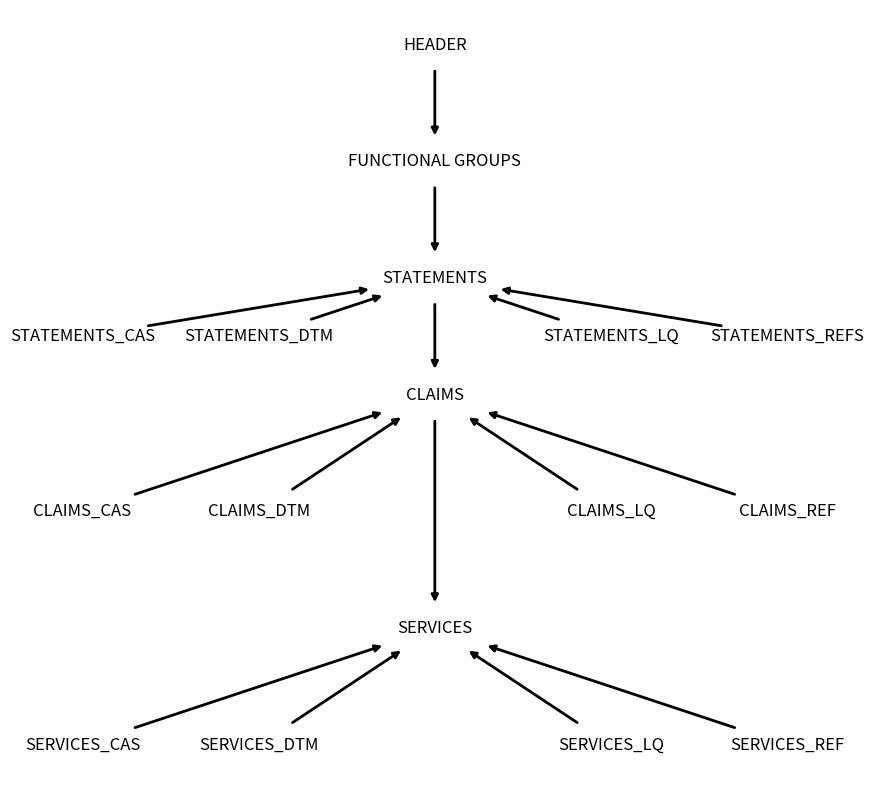

This chart was generated by the following Python code:
import matplotlib.pyplot as plt

# Step 2: Define the nodes and edges
nodes = [
    "HEADER", "FUNCTIONAL GROUPS", "STATEMENTS", 
    "STATEMENTS_REFS","STATEMENTS_CAS","STATEMENTS_LQ","STATEMENTS_DTM",
    "CLAIMS","CLAIMS_CAS", "CLAIMS_REF", "CLAIMS_DTM",
    "SERVICES", "SERVICES_CAS", "SERVICES_REF", "SERVICES_DTM"
]

edges = [
    ("HEADER", "FUNCTIONAL GROUPS"),
    ("FUNCTIONAL GROUPS", "STATEMENTS"),
    ("STATEMENTS_REFS", "STATEMENTS"),
    ("STATEMENTS_CAS", "STATEMENTS"),
    ("STATEMENTS_LQ", "STATEMENTS"),
    ("STATEMENTS_DTM", "STATEMENTS"),
    ("STATEMENTS", "CLAIMS"),
    ("CLAIMS_CAS", "CLAIMS"),
    ("CLAIMS_REF", "CLAIMS"),
    ("CLAIMS_DTM", "CLAIMS"),
    ("CLAIMS_LQ", "CLAIMS"),
    ("CLAIMS", "SERVICES"),
    ("SERVICES_CAS", "SERVICES"),
    ("SERVICES_REF", "SERVICES"),
    ("SERVICES_DTM", "SERVICES"),
    ("SERVICES_LQ", "SERVICES")
]

# Step 3: Define positions for the nodes
positions = {
    "HEADER": (0, 4),
    "FUNCTIONAL GROUPS": (0, 3),
    "STATEMENTS": (0, 2),
    "STATEMENTS_CAS": (-1, 1.5),
    "STATEMENTS_REFS": (1, 1.5),
    "STATEMENTS_DTM": (-0.5, 1.5),
    "STATEMENTS_LQ": (0.5, 1.5),
    "CLAIMS": (0, 1),
    "CLAIMS_CAS": (-1, 0),
    "CLAIMS_REF": (1, 0),
    "CLAIMS_DTM": (-0.5, 0),
    "CLAIMS_LQ": (0.5, 0),
    "SERVICES": (0, -1),
    "SERVICES_CAS": (-1, -2),
    "SERVICES_REF": (1, -2),
    "SERVICES_DTM": (-0.5, -2),
    "SERVICES_LQ": (0.5, -2)
}

# Step 4: Plot the graph
fig, ax = plt.subplots(figsize=(10, 10))

# Plot nodes
for node, (x, y) in positions.items():
    ax.scatter(x, y, s=0)
    ax.text(x, y, node, fontsize=12, ha='center', va='center')

# Plot edges with padding
for start, end in edges:
    start_pos = positions[start]
    end_pos = positions[end]
    # Calculate the direction vector
    direction = (end_pos[0] - start_pos[0], end_pos[1] - start_pos[1])
    # Normalize the direction vector
    length = (direction[0]**2 + direction[1]**2)**0.5
    direction = (direction[0] / length, direction[1] / length)
    # Add padding
    padding = 0.2
    start_pos_padded = (start_pos[0] + direction[0] * padding, start_pos[1] + direction[1] * padding)
    end_pos_padded = (end_pos[0] - direction[0] * padding, end_pos[1] - direction[1] * padding)
    ax.annotate("",
                xy=end_pos_padded, xycoords='data',
                xytext=start_pos_padded, textcoords='data',
                arrowprops=dict(arrowstyle='-|>', lw=2))

plt.axis('off')  # Turn off the axis
# Save the plot to a PNG file
plt.savefig("tree_structure.png", format="png", bbox_inches="tight")

plt.show()